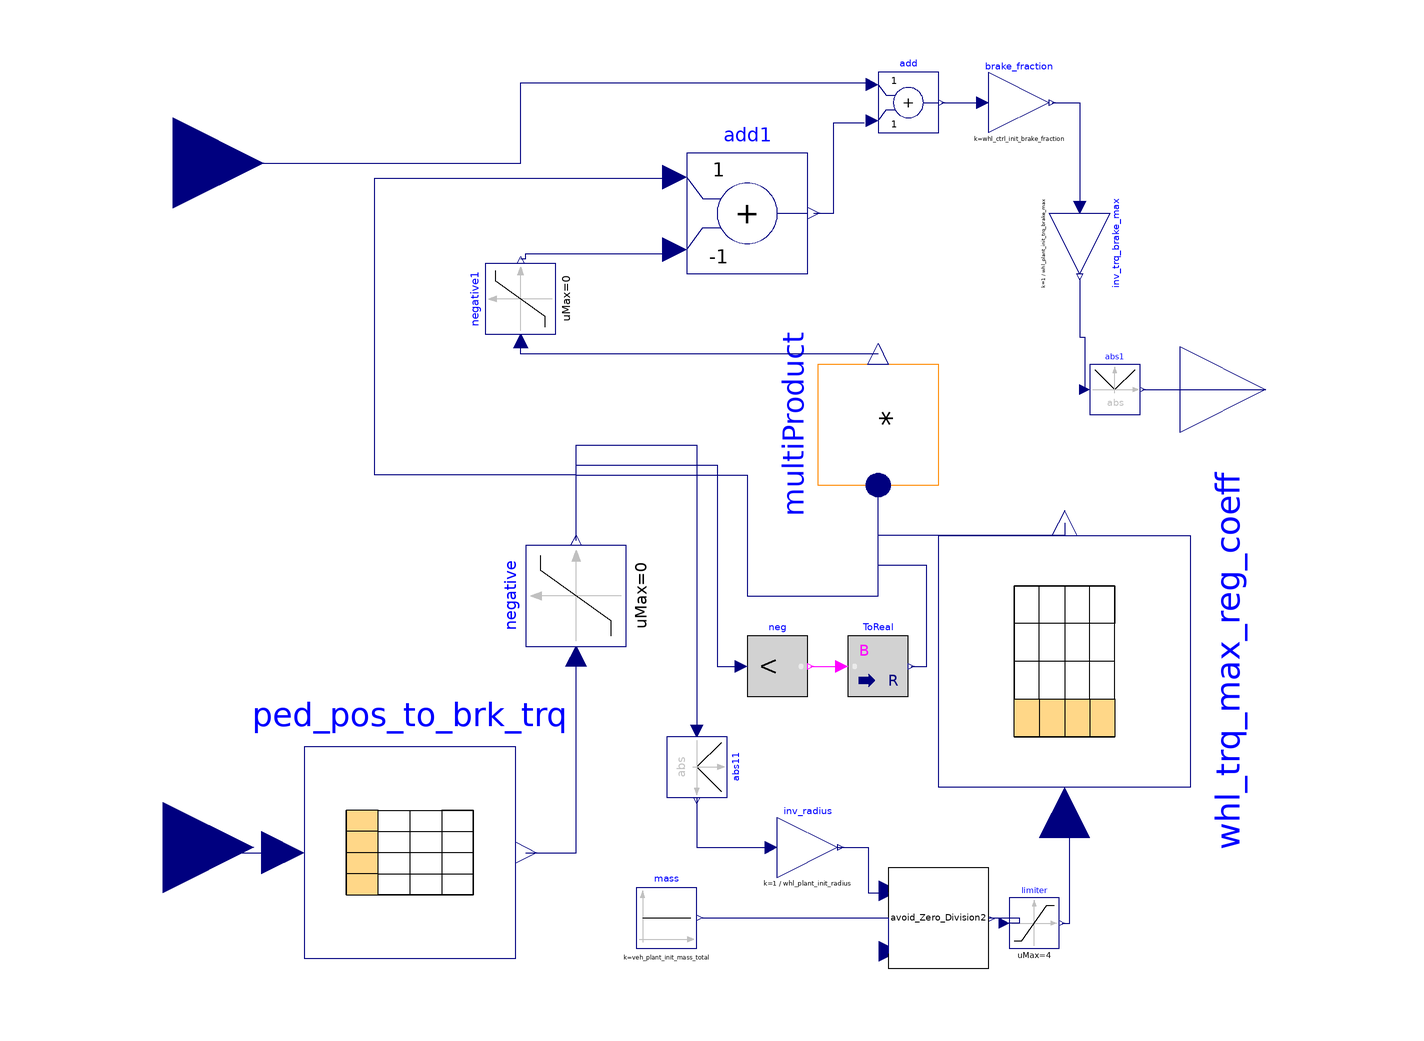

Above is the diagram view of the following Modelica model: its components placed by their Placement annotations and its connect equations drawn as lines.

model Whl_ctrl_BYD_D1

parameter String whl_ctrl_maps_fname = "whl_ctrl_maps.mat";
parameter Modelica.Units.SI.Torque lower_torque_limit = -ModelicaServices.Machine.inf;
parameter Modelica.Units.SI.Length whl_plant_init_radius = 0.3040;
parameter Modelica.Units.SI.Mass veh_plant_init_mass_total = 1617.5;
parameter Real whl_ctrl_init_brake_fraction = 1;
parameter Modelica.Units.SI.Torque whl_plant_init_trq_brake_max = 2000;
parameter Modelica.Units.SI.Inertia wheel_inertia = 1.8 "Rotational inertia of each wheel";
parameter Real TC_Ratio = 2.5 "Torque converter gear ratio";
parameter Real FD_Ratio = 4.3 "Final drive gear ratio";
parameter Modelica.Units.SI.Inertia TC_inertia = 0 "Torque converter rotational inertia";
parameter Modelica.Units.SI.Inertia FD_inertia = 0 "Final drive rotational inertia";
parameter Modelica.Units.SI.Inertia mot_inertia = 0.02 "Rotor´s rotational inertia";
parameter Modelica.Units.SI.Mass dynamic_mass = veh_plant_init_mass_total + (mot_inertia*(TC_Ratio*FD_Ratio)^2 + (FD_Ratio^2)*TC_inertia + FD_inertia + wheel_inertia)/(whl_plant_init_radius^2);

  Modelica.Blocks.Interfaces.RealInput drv_brk_dmd_simu annotation(
    Placement(visible = true, transformation(origin = {-106, -74}, extent = {{-18, -18}, {18, 18}}, rotation = 0), iconTransformation(origin = {-96, -62}, extent = {{-20, -20}, {20, 20}}, rotation = 0)));
  Modelica.Blocks.Interfaces.RealInput vpc_brk_trq_dmd_simu annotation(
    Placement(visible = true, transformation(origin = {-104, 62}, extent = {{-18, -18}, {18, 18}}, rotation = 0), iconTransformation(origin = {-96, 62}, extent = {{-20, -20}, {20, 20}}, rotation = 0)));
  Modelica.Blocks.Interfaces.RealOutput whl_ctrl_brk_cmd_simu annotation(
    Placement(visible = true, transformation(origin = {113, 17}, extent = {{-17, -17}, {17, 17}}, rotation = 0), iconTransformation(origin = {110, 0}, extent = {{-14, -14}, {14, 14}}, rotation = 0)));
  Modelica.Blocks.Math.Add add annotation(
    Placement(visible = true, transformation(origin = {42, 74}, extent = {{-6, -6}, {6, 6}}, rotation = 0)));
  Modelica.Blocks.Math.Gain brake_fraction(k = whl_ctrl_init_brake_fraction)  annotation(
    Placement(visible = true, transformation(origin = {64, 74}, extent = {{-6, -6}, {6, 6}}, rotation = 0)));
  Modelica.Blocks.Math.Gain inv_trq_brake_max(k = 1/whl_plant_init_trq_brake_max)  annotation(
    Placement(visible = true, transformation(origin = {76, 46}, extent = {{-6, -6}, {6, 6}}, rotation = -90)));
  Modelica.Blocks.Math.Abs abs1 annotation(
    Placement(visible = true, transformation(origin = {83, 17}, extent = {{-5, -5}, {5, 5}}, rotation = 0)));
  Modelica.Blocks.Math.Add add1(k2 = -1)  annotation(
    Placement(visible = true, transformation(origin = {10, 52}, extent = {{-12, -12}, {12, 12}}, rotation = 0)));
  Modelica.Blocks.Nonlinear.Limiter negative(homotopyType = Modelica.Blocks.Types.LimiterHomotopy.UpperLimit, strict = false, uMax = 0, uMin = -whl_plant_init_trq_brake_max)  annotation(
    Placement(visible = true, transformation(origin = {-24, -24}, extent = {{-10, -10}, {10, 10}}, rotation = 90)));
  Modelica.Blocks.Tables.CombiTable1Ds ped_pos_to_brk_trq(columns = 1:2, fileName = whl_ctrl_maps_fname, tableName = "vpc_brake_init_brk_trq_map", tableOnFile = true)  annotation(
    Placement(visible = true, transformation(origin = {-57, -75}, extent = {{-21, -21}, {21, 21}}, rotation = 0)));
  Modelica.Blocks.Math.MultiProduct multiProduct(nu = 3, significantDigits = 8)  annotation(
    Placement(visible = true, transformation(origin = {36, 10}, extent = {{-12, -12}, {12, 12}}, rotation = 90)));
  Modelica.Blocks.Nonlinear.Limiter negative1(homotopyType = Modelica.Blocks.Types.LimiterHomotopy.UpperLimit, strict = false, uMax = 0, uMin = lower_torque_limit) annotation(
    Placement(visible = true, transformation(origin = {-35, 35}, extent = {{-7, -7}, {7, 7}}, rotation = 90)));
  Modelica.Blocks.Math.BooleanToReal ToReal annotation(
    Placement(visible = true, transformation(origin = {36, -38}, extent = {{-6, -6}, {6, 6}}, rotation = 0)));
  Modelica.Blocks.Logical.LessThreshold neg annotation(
    Placement(visible = true, transformation(origin = {16, -38}, extent = {{-6, -6}, {6, 6}}, rotation = 0)));
  Modelica.Blocks.Math.Abs abs11 annotation(
    Placement(visible = true, transformation(origin = {0, -58}, extent = {{-6, -6}, {6, 6}}, rotation = -90)));
  Modelica.Blocks.Math.Gain inv_radius(k = 1/whl_plant_init_radius)  annotation(
    Placement(visible = true, transformation(origin = {22, -74}, extent = {{-6, -6}, {6, 6}}, rotation = 0)));
  Modelica.Blocks.Sources.Constant mass(k = veh_plant_init_mass_total)  annotation(
    Placement(visible = true, transformation(origin = {-6, -88}, extent = {{-6, -6}, {6, 6}}, rotation = 0)));
  ByD_D1.Dependencies.Avoid_Zero_Division2 avoid_Zero_Division2 annotation(
    Placement(visible = true, transformation(origin = {48, -88}, extent = {{-10, -10}, {10, 10}}, rotation = 0)));
  Modelica.Blocks.Tables.CombiTable1Ds whl_trq_max_reg_coeff(columns = 1:2, fileName = whl_ctrl_maps_fname, tableName = "vpc_brake_init_ratio_ecu_brk_total_brk", tableOnFile = true)  annotation(
    Placement(visible = true, transformation(origin = {73, -37}, extent = {{25, -25}, {-25, 25}}, rotation = -90)));
  Modelica.Blocks.Nonlinear.Limiter limiter(strict = false,uMax = 4, uMin = 0)  annotation(
    Placement(visible = true, transformation(origin = {67, -89}, extent = {{-5, -5}, {5, 5}}, rotation = 0)));
equation
  connect(abs1.y, whl_ctrl_brk_cmd_simu) annotation(
    Line(points = {{88.5, 17}, {113, 17}}, color = {0, 0, 127}));
  connect(inv_trq_brake_max.y, abs1.u) annotation(
    Line(points = {{76, 39}, {76, 27.4}, {77, 27.4}, {77, 17}}, color = {0, 0, 127}));
  connect(add.y, brake_fraction.u) annotation(
    Line(points = {{48.6, 74}, {56.6, 74}}, color = {0, 0, 127}));
  connect(brake_fraction.y, inv_trq_brake_max.u) annotation(
    Line(points = {{70.6, 74}, {76, 74}, {76, 53}}, color = {0, 0, 127}));
  connect(vpc_brk_trq_dmd_simu, add.u1) annotation(
    Line(points = {{-104, 62}, {-35, 62}, {-35, 78}, {35, 78}}, color = {0, 0, 127}));
  connect(add1.y, add.u2) annotation(
    Line(points = {{23.2, 52}, {27.2, 52}, {27.2, 70}, {33.2, 70}}, color = {0, 0, 127}));
  connect(drv_brk_dmd_simu, ped_pos_to_brk_trq.u) annotation(
    Line(points = {{-106, -74}, {-94.5, -74}, {-94.5, -75}, {-82, -75}}, color = {0, 0, 127}));
  connect(ped_pos_to_brk_trq.y[2], negative.u) annotation(
    Line(points = {{-34, -75}, {-24, -75}, {-24, -36}}, color = {0, 0, 127}));
  connect(negative.y, add1.u1) annotation(
    Line(points = {{-24, -13}, {-24, 0}, {-64, 0}, {-64, 59}, {-4, 59}}, color = {0, 0, 127}));
  connect(negative1.y, add1.u2) annotation(
    Line(points = {{-35, 43}, {-34, 43}, {-34, 44}, {-4, 44}}, color = {0, 0, 127}));
  connect(multiProduct.y, negative1.u) annotation(
    Line(points = {{36, 24}, {-35, 24}, {-35, 27}}, color = {0, 0, 127}));
  connect(negative.y, multiProduct.u[1]) annotation(
    Line(points = {{-24, -13}, {-24, 0}, {10, 0}, {10, -24}, {36, -24}, {36, -2}}, color = {0, 0, 127}));
  connect(neg.y, ToReal.u) annotation(
    Line(points = {{22.6, -38}, {28.6, -38}}, color = {255, 0, 255}));
  connect(negative.y, neg.u) annotation(
    Line(points = {{-24, -13}, {-24, 2}, {4, 2}, {4, -38}, {9, -38}}, color = {0, 0, 127}));
  connect(ToReal.y, multiProduct.u[2]) annotation(
    Line(points = {{42.6, -38}, {45.6, -38}, {45.6, -18}, {36, -18}, {36, -2}}, color = {0, 0, 127}));
  connect(negative.y, abs11.u) annotation(
    Line(points = {{-24, -12}, {-24, 6}, {0, 6}, {0, -50}}, color = {0, 0, 127}));
  connect(mass.y, avoid_Zero_Division2.u2) annotation(
    Line(points = {{1, -88}, {38, -88}, {38, -95}}, color = {0, 0, 127}));
  connect(abs11.y, inv_radius.u) annotation(
    Line(points = {{0, -64}, {0, -74}, {14, -74}}, color = {0, 0, 127}));
  connect(inv_radius.y, avoid_Zero_Division2.u1) annotation(
    Line(points = {{28, -74}, {34, -74}, {34, -83}, {38, -83}}, color = {0, 0, 127}));
  connect(whl_trq_max_reg_coeff.y[2], multiProduct.u[3]) annotation(
    Line(points = {{73, -9.5}, {73, -12}, {36, -12}, {36, -2}}, color = {0, 0, 127}));
  connect(avoid_Zero_Division2.y, limiter.u) annotation(
    Line(points = {{58, -88}, {64, -88}, {64, -89}, {61, -89}}, color = {0, 0, 127}));
  connect(limiter.y, whl_trq_max_reg_coeff.u) annotation(
    Line(points = {{72.5, -89}, {74, -89}, {74, -66}}, color = {0, 0, 127}));

annotation(
    uses(Modelica(version = "4.0.0")));
end Whl_ctrl_BYD_D1;